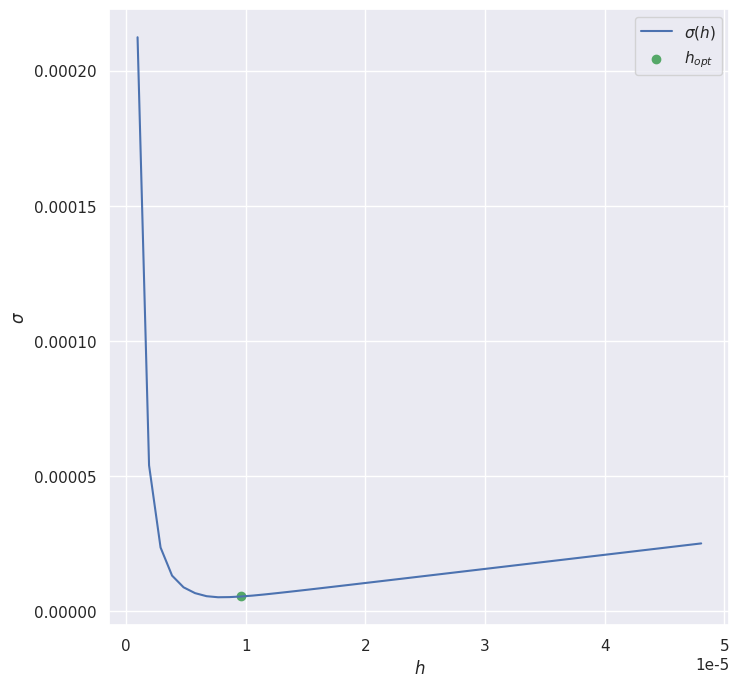

The script that saved this image: (Note: this script raises an exception after producing the figure.)
import matplotlib.pyplot as plt
import numpy as np
import seaborn as sns

a = 0
b = 1
E = 2**(-53)
M4 = 1
h_opt1 = (8 * E / M4)**(1 / 3)
h_opt2 = (48 * E / M4)**(1 / 4)

def f(x):
    return x + np.cos(x)

def f_2der(x):
    return -np.cos(x)

def f_2der_1por(h):
    n = int((b - a) / h)
    ans = np.zeros(n)
    sigma = 0

    for i in range(n):
        x0 = a + (i - 2) * h
        x1 = a + (i - 1) * h
        x2 = a + i       * h
        ans[i] = (f(x0) - 2 * f(x1) + f(x2)) / h**2
        sigma += (ans[i] - f_2der(a + i * h))**2

    sigma = (sigma / n)**(1 / 2)
    return ans, sigma

def f_2der_2por(h):
    n = int((b - a) / h)
    ans = np.zeros(n)
    sigma = 0

    for i in range(n):
        x0 = a + (i - 1) * h
        x1 = a + i       * h
        x2 = a + (i + 1) * h
        ans[i] = (f(x0) - 2 * f(x1) + f(x2)) / h**2
        sigma += (ans[i] - f_2der(a + i * h))**2

    sigma = (sigma / n)**(1 / 2)
    return ans, sigma

hs = np.arange(h_opt1 / 10, h_opt1 * 5, h_opt1 / 10)
sigmas = np.zeros(len(hs))
print(len(hs))
print(h_opt1, hs[9])

for i in range(len(hs)):
    print(i)
    ans, sigmas[i] = f_2der_1por(hs[i])

sns.set(context='notebook', style='darkgrid')
fig, ax = plt.subplots(figsize=(8, 8))

ax.set_xlabel(r'$h$')
ax.set_ylabel(r'$\sigma$')

plt.plot(hs, sigmas, label=r'$\sigma(h)$')
plt.scatter(h_opt1, sigmas[9], label=r'$h_{opt}$', c='g')

ax.legend()

fig.savefig("img/graph1.pdf")
fig.savefig("img/graph1.png")
plt.show()
